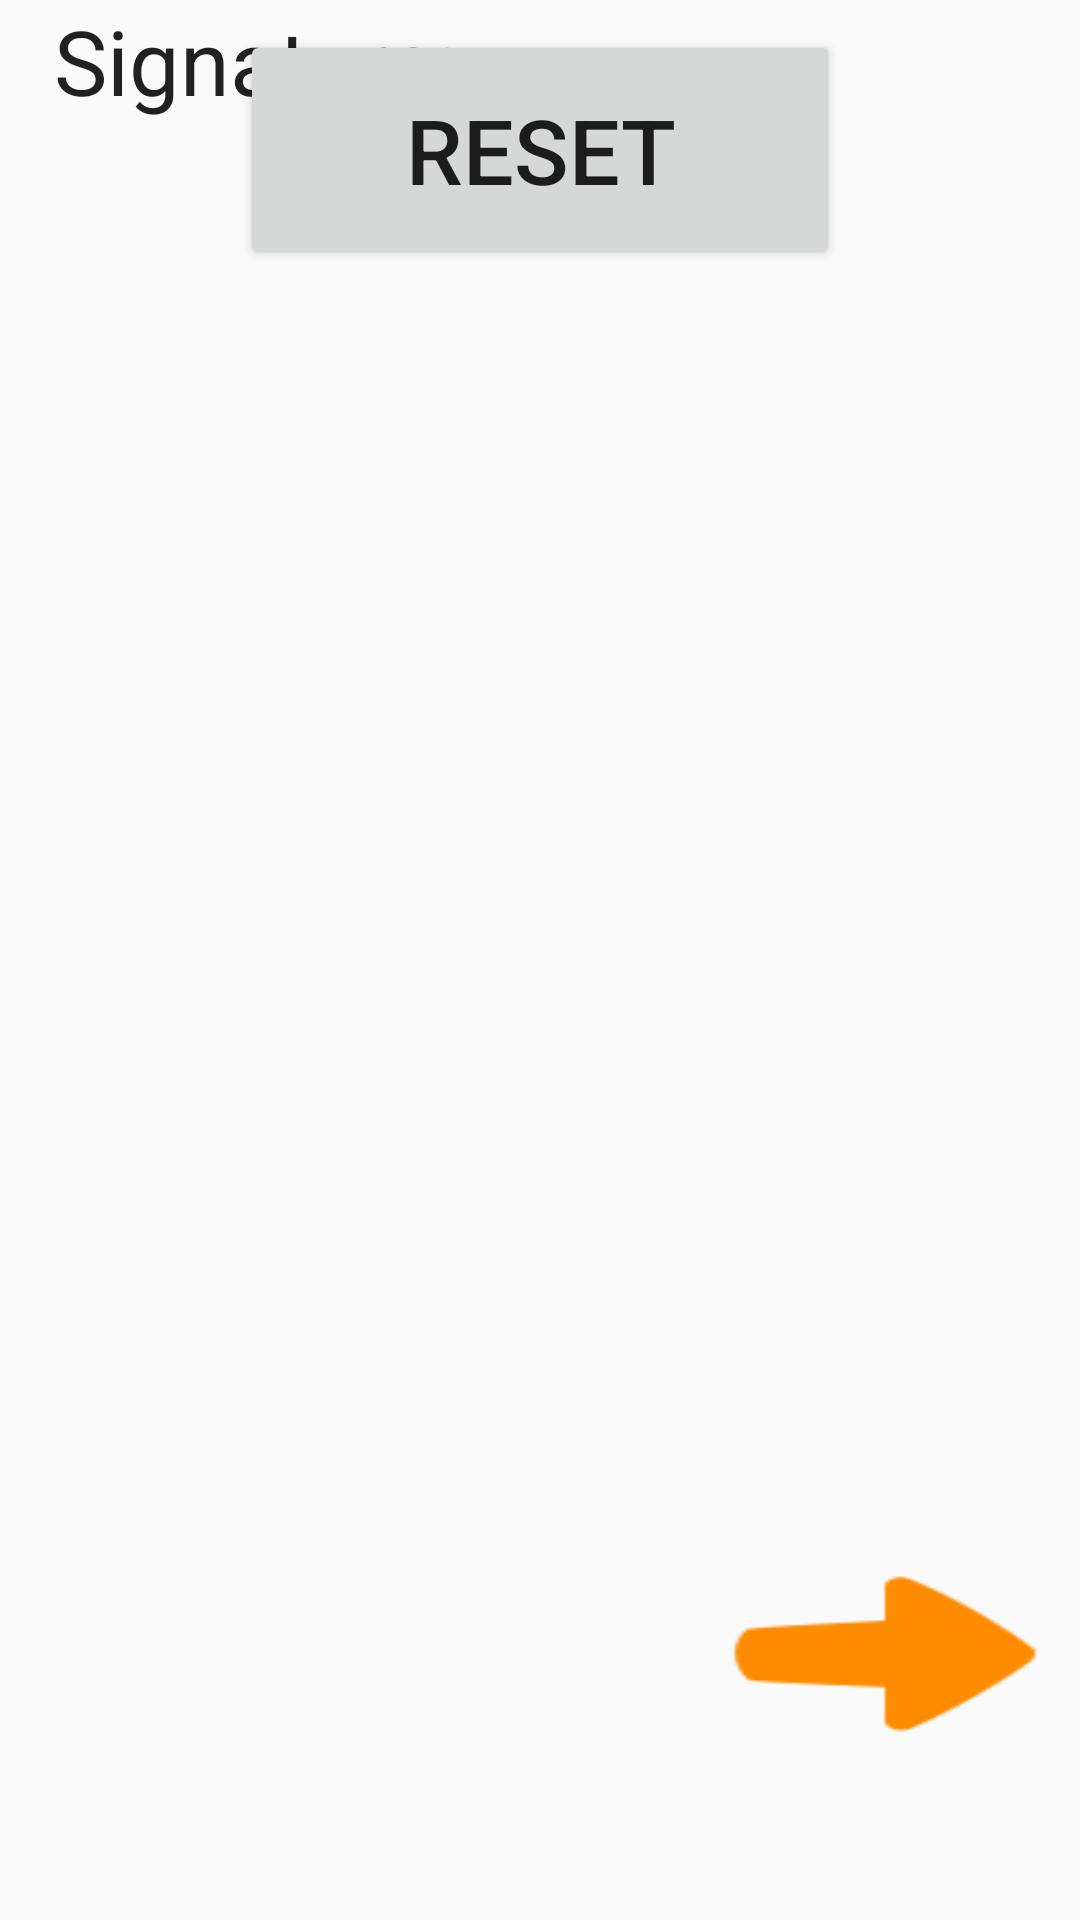

Produce the Android XML layout that renders to this screen, including the resource entries it uses.
<!-- AndroidManifest.xml: application theme AppTheme -->
<!-- res/layout/fragment_finalizar.xml -->
<FrameLayout xmlns:android="http://schemas.android.com/apk/res/android"
    xmlns:sign="http://schemas.android.com/apk/res-auto"
    xmlns:tools="http://schemas.android.com/tools"
    android:layout_width="match_parent"
    android:layout_height="match_parent"
    android:id="@+id/idFinalizar"
    android:descendantFocusability="beforeDescendants"
    android:focusableInTouchMode="true"
    tools:context="com.example.mobilesdblack.ejemplo2.Finalizar">

    
    <RelativeLayout
        android:layout_width="match_parent"
        android:layout_height="match_parent">

        <Button
            android:id="@+id/btnFinalizarEncuesta"
            android:layout_width="130dp"
            android:layout_height="80dp"
            android:background="@drawable/right"
            android:gravity="center"
            android:onClick="EventoFinalizarEncuesta"
            android:textColor="#ffffff"
            android:textSize="25dp"
            android:layout_alignParentBottom="true"
            android:layout_alignParentRight="true"
            android:layout_alignParentEnd="true"
            android:layout_marginBottom="49dp" />

        <TextView
            android:id="@+id/textView13"
            android:layout_width="wrap_content"
            android:layout_height="wrap_content"
            android:layout_alignParentLeft="true"
            android:layout_alignParentStart="true"
            android:layout_alignParentTop="true"
            android:layout_marginLeft="18dp"
            android:layout_marginStart="18dp"
            android:text="Signature:"
            android:textAppearance="?android:attr/textAppearanceLarge"
            android:textSize="30dp" />

        <Button
            android:id="@+id/btn_clean_firma"
            android:layout_width="200dp"
            android:layout_height="80dp"
            android:layout_centerHorizontal="true"
            android:layout_marginBottom="71dp"
            android:layout_marginTop="10dp"
            android:onClick="limpia_firma"
            android:text="RESET"
            android:textSize="30sp" />

        <com.kyanogen.signatureview.SignatureView
            android:id="@+id/signature_view"
            android:layout_width="match_parent"
            android:layout_height="300dp"
            android:layout_alignParentTop="true"
            android:layout_marginLeft="300dp"
            android:layout_marginRight="300dp"
            android:layout_marginTop="100dp"
            android:layout_weight="1"
            sign:backgroundColor="#ffffff"
            sign:enableSignature="true"
            sign:penColor="#000000"
            sign:penSize="5dp" />

    </RelativeLayout>

</FrameLayout>
<!-- resources referenced by this layout -->
<resources>
  <!-- drawable right: png bitmap (drawable, 1757 bytes) -->
  <style name="AppTheme" parent="Theme.AppCompat.Light.NoActionBar">
          
          <item name="colorPrimary">@color/colorPrimary</item>
          <item name="colorPrimaryDark">@color/colorPrimaryDark</item>
          <item name="colorAccent">@color/colorAccent</item>
      </style>
  <color name="colorPrimary">#ee7d00</color>
  <color name="colorPrimaryDark">#ee7d00</color>
  <color name="colorAccent">#ffffff</color>
</resources>
